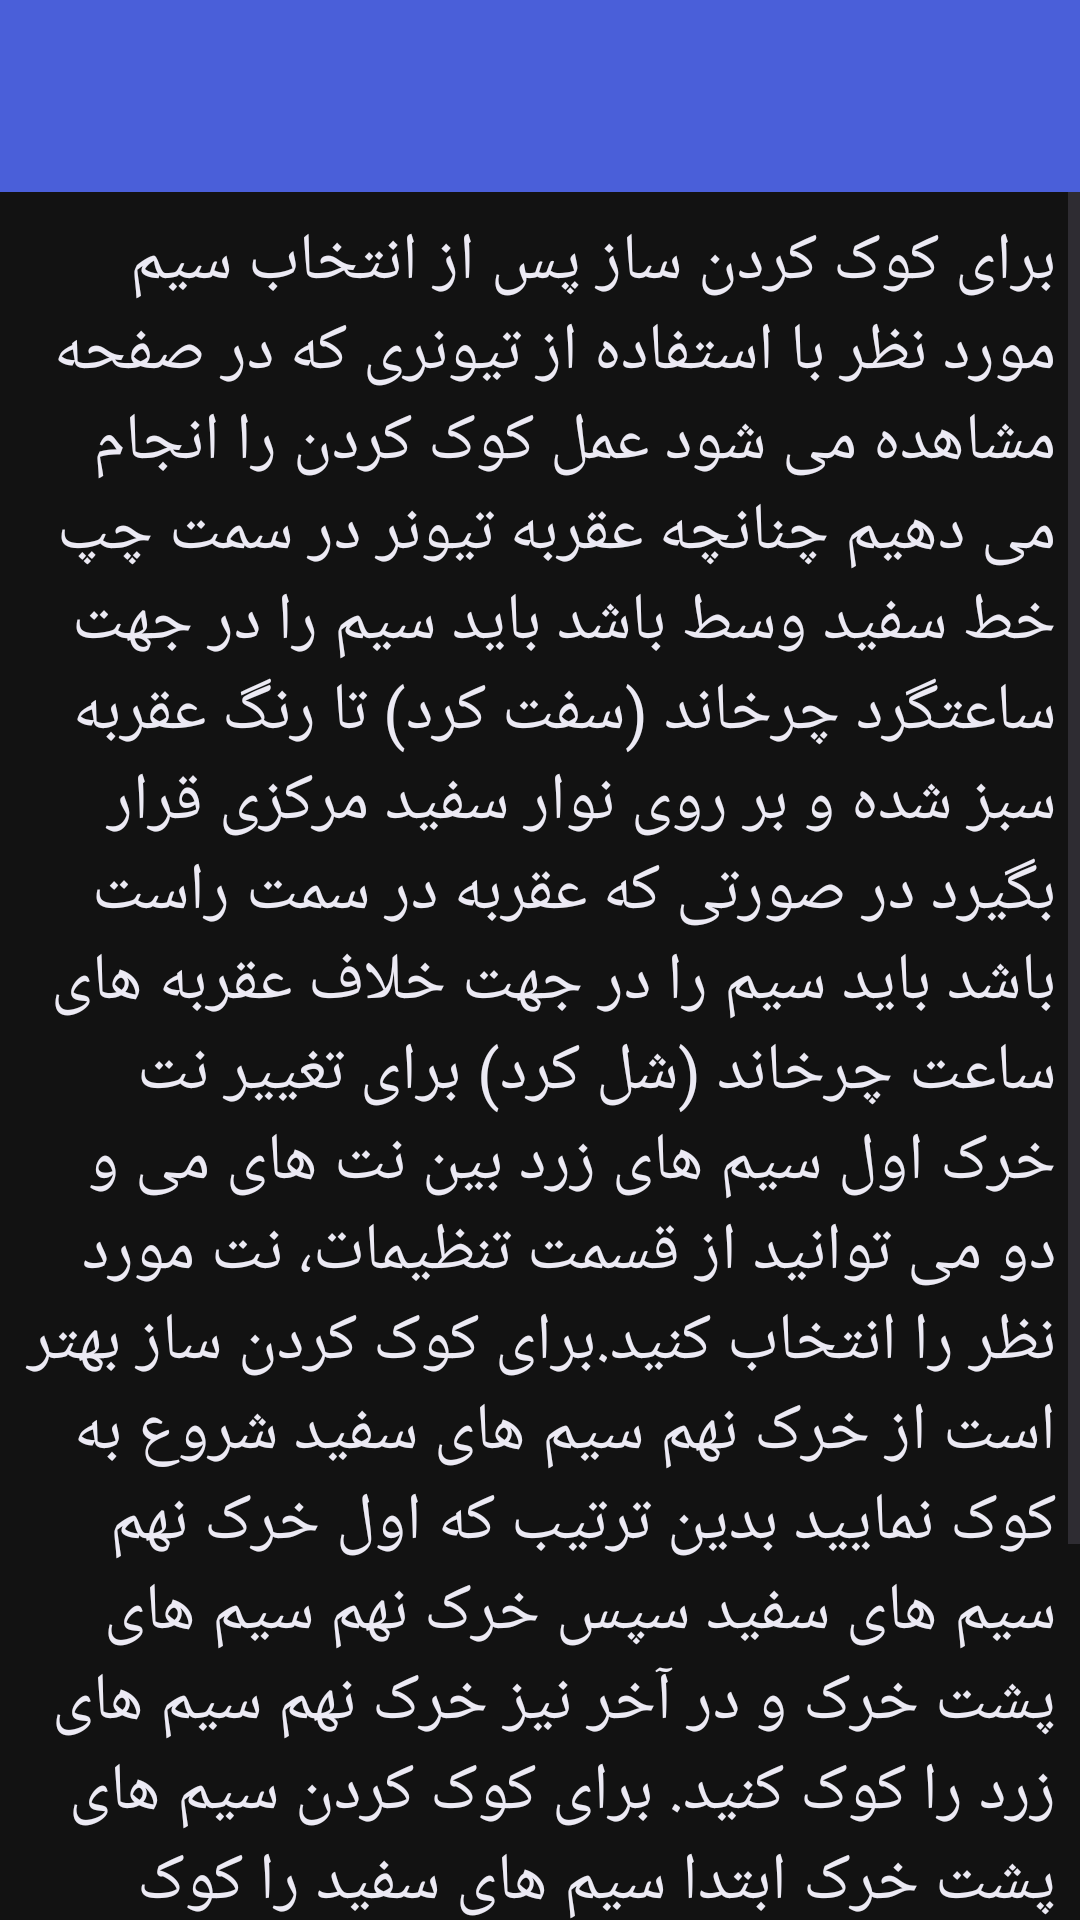

Reconstruct the res/layout file that produces this screen, plus the resources it refers to.
<!-- AndroidManifest.xml: application theme Apptheme -->
<!-- res/layout/activity_tuner_help.xml -->
<LinearLayout xmlns:android="http://schemas.android.com/apk/res/android"
    xmlns:tools="http://schemas.android.com/tools"
    android:layout_width="match_parent"
    android:layout_height="match_parent"
    android:fitsSystemWindows="true"
    tools:context="${packageName}.${activityClass}"
    android:orientation="vertical">
    <include
        android:id="@+id/toolbar"
        layout="@layout/app_bar" ></include>

    <ScrollView

        android:id="@+id/scrollView1"
        android:layout_width="wrap_content"
        android:layout_height="wrap_content"
        android:layout_alignParentBottom="true"
        android:layout_alignParentLeft="true"
        android:layout_alignParentRight="true"
        android:layout_alignParentTop="true" >

        <LinearLayout
			android:padding="8dp"
            android:layout_width="match_parent"
            android:layout_height="496dp"
            android:orientation="vertical" >

            <TextView
                android:id="@+id/tunerHelp"
                android:layout_width="wrap_content"
                android:layout_height="wrap_content"
                android:text="@string/TunerHelp"
                android:textAppearance="?android:attr/textAppearanceLarge"
                android:textColor="?android:attr/textColorPrimary" />

        </LinearLayout>
    </ScrollView>

</LinearLayout>
<!-- res/layout/app_bar.xml (included above) -->
<?xml version="1.0" encoding="utf-8"?>
<androidx.appcompat.widget.Toolbar xmlns:android="http://schemas.android.com/apk/res/android"
    xmlns:app="http://schemas.android.com/apk/res-auto"
    android:id="@+id/app_bar"
    android:layout_width="match_parent"
    android:layout_height="?attr/actionBarSize"
    android:background="@color/primaryColor"
    app:theme="@style/customeToolbar"
    app:popupTheme="@style/ToolbarPopupTheme" />
<!-- resources referenced by this layout -->
<resources>
  <color name="primaryColor">#4A5FD9</color>
  <string name="TunerHelp">برای کوک کردن ساز پس از انتخاب سیم مورد نظر با استفاده از تیونری که در صفحه مشاهده می شود عمل کوک کردن را انجام می دهیم چنانچه عقربه تیونر در سمت چپ خط سفید وسط باشد باید سیم را در جهت ساعتگرد چرخاند (سفت کرد) تا رنگ عقربه سبز شده و بر روی نوار سفید مرکزی قرار بگیرد در صورتی که عقربه در سمت راست باشد باید سیم را در جهت خلاف عقربه های ساعت چرخاند (شل کرد)
  برای تغییر نت خرک اول سیم های زرد بین نت های می و دو می توانید از قسمت تنظیمات، نت مورد نظر را انتخاب کنید.برای کوک کردن ساز بهتر است از خرک نهم سیم های سفید شروع به کوک نمایید بدین ترتیب که اول خرک نهم سیم های سفید سپس خرک نهم سیم های پشت خرک و در آخر نیز خرک نهم سیم های زرد را کوک کنید. برای کوک کردن سیم های پشت خرک ابتدا سیم های سفید را کوک کرده و سپس کوک پشت خرک را چک می کنیم و در صورت کوک نبودن سیم های پشت خرک، خرک سنتور را با مقدار ناپیز جابه جا نمایید تا سیم های پشت خرک نیز کوک بشوند.
  </string>
  <style name="ToolbarPopupTheme" parent="ThemeOverlay.AppCompat.Dark">
          <item name="android:popupBackground">@color/cardColor</item>
          <item name="android:textColorPrimary">@color/onSurface</item>
          <item name="android:textColorSecondary">@color/onSurfaceVariant</item>
          <item name="colorControlNormal">@color/onSurface</item>
      </style>
  <style name="customeToolbar" parent="ThemeOverlay.AppCompat.Dark.ActionBar">
          <item name="android:textColorPrimary">@android:color/white</item>
          <item name="android:textColorSecondary">@android:color/white</item>
          <item name="colorControlNormal">@android:color/white</item>
      </style>
  <style name="Apptheme" parent="AppTheme.Base">
          <item name="preferenceTheme">@style/PreferenceThemeOverlay.App</item>
      </style>
  <color name="cardColor">#FF1E1C26</color>
  <color name="onSurface">#FFECEAF4</color>
  <color name="onSurfaceVariant">#FFC7C3D2</color>
  <style name="AppTheme.Base" parent="Theme.Material3.DayNight.NoActionBar">
      <item name="colorPrimary">@color/primaryColor</item>
      <item name="colorPrimaryDark">@color/primaryColorDark</item>
      <item name="colorAccent">@color/accentColor</item>
      <item name="android:windowBackground">@color/windowBackground</item>
          <item name="android:popupBackground">@color/cardColor</item>
          <item name="android:textColorPrimary">@color/onSurface</item>
          
          <item name="materialButtonStyle">@style/Widget.App.Button</item>
          <item name="buttonStyle">@style/Widget.App.Button.Legacy</item>
      </style>
  <style name="PreferenceThemeOverlay.App" parent="PreferenceThemeOverlay.v14.Material">
          <item name="android:textColorPrimary">@color/onSurface</item>
          <item name="android:textColorSecondary">@color/onSurfaceVariant</item>
      </style>
  <color name="primaryColorDark">#2E3A99</color>
  <color name="accentColor">#D4AF37</color>
  <color name="windowBackground">#121212</color>
  <style name="Widget.App.Button" parent="Widget.Material3.Button">
          <item name="backgroundTint">@null</item>
      </style>
  <style name="Widget.App.Button.Legacy" parent="android:Widget.Button">
          <item name="android:backgroundTint">@null</item>
      </style>
</resources>
